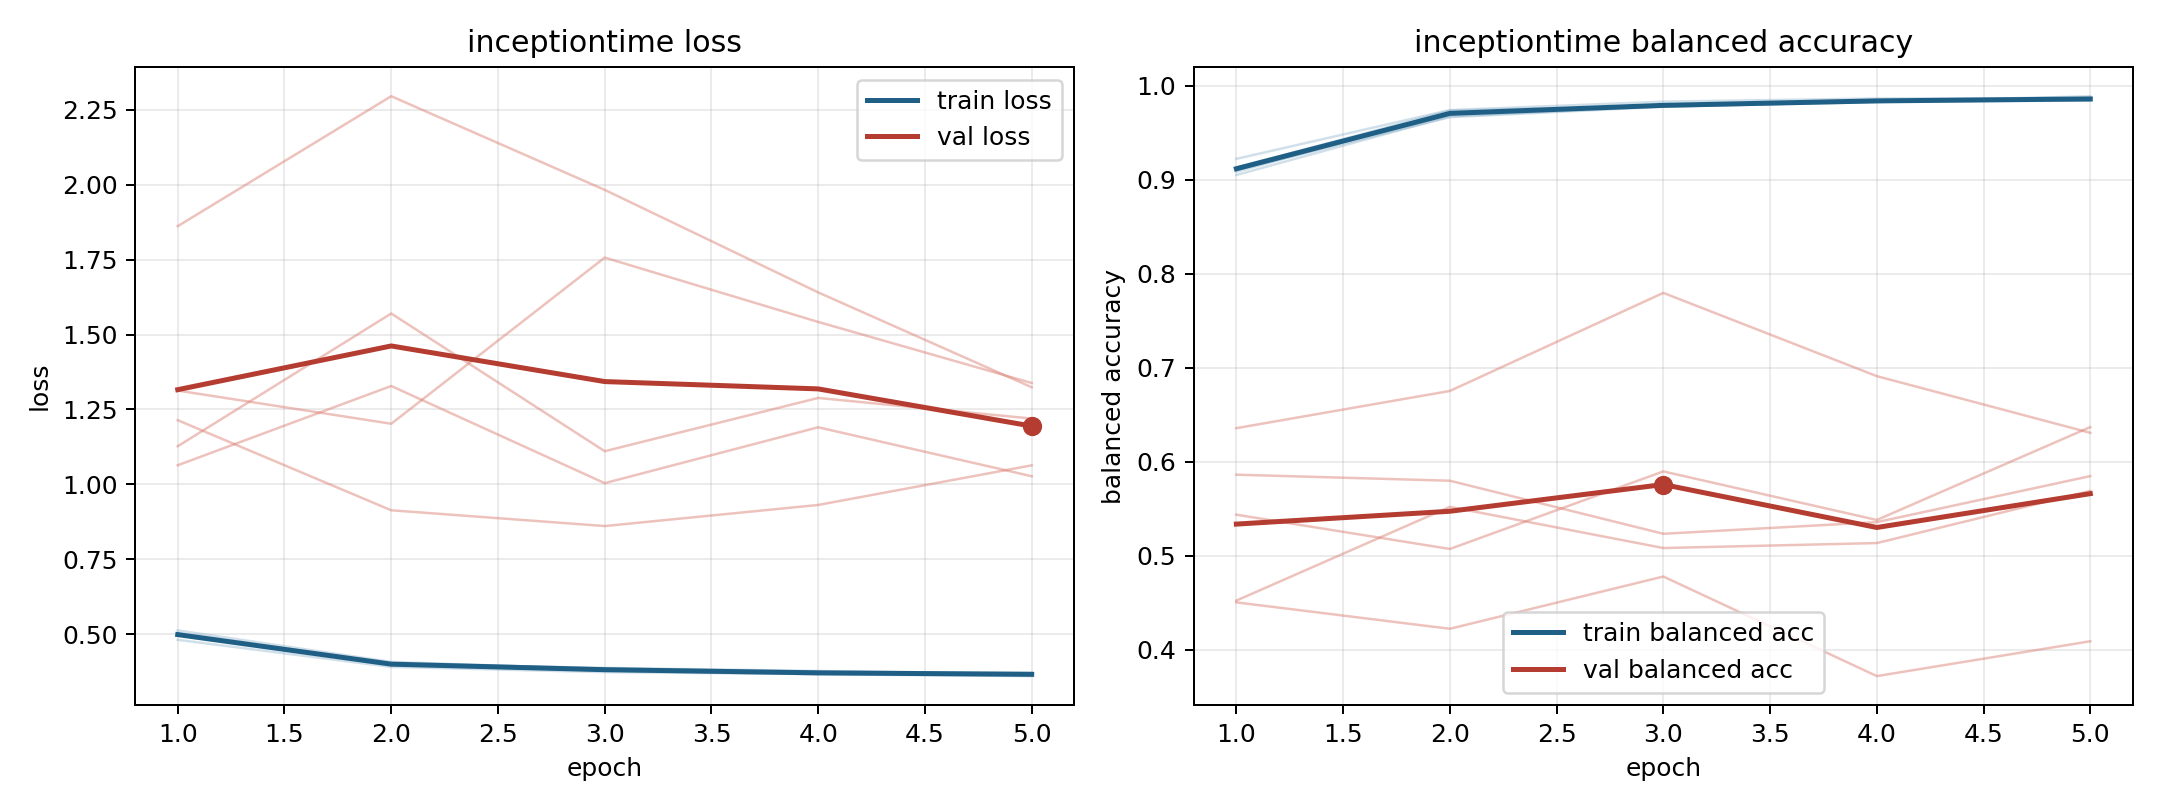

The table this chart was drawn from, first rows:
model, fold, epoch, train_loss, train_balanced_accuracy, val_loss, val_balanced_accuracy
inceptiontime, 1, 1, 0.4975, 0.9099, 1.313, 0.5864
inceptiontime, 1, 2, 0.4002, 0.9665, 1.202, 0.5799
inceptiontime, 1, 3, 0.3792, 0.9775, 1.757, 0.5235
inceptiontime, 1, 4, 0.3667, 0.9832, 1.542, 0.5359
inceptiontime, 1, 5, 0.3607, 0.9851, 1.338, 0.5849
inceptiontime, 2, 1, 0.5044, 0.9084, 1.064, 0.5438
inceptiontime, 2, 2, 0.4022, 0.9711, 1.328, 0.5074
inceptiontime, 2, 3, 0.388, 0.9778, 1.004, 0.5898
inceptiontime, 2, 4, 0.3778, 0.9825, 1.191, 0.5382
inceptiontime, 2, 5, 0.3667, 0.9887, 1.027, 0.637
inceptiontime, 3, 1, 0.4817, 0.9221, 1.861, 0.4525
inceptiontime, 3, 2, 0.3913, 0.974, 2.295, 0.5522
inceptiontime, 3, 3, 0.374, 0.983, 1.983, 0.5084
inceptiontime, 3, 4, 0.3674, 0.9863, 1.64, 0.5137
inceptiontime, 3, 5, 0.3641, 0.9868, 1.324, 0.5691
inceptiontime, 4, 1, 0.4991, 0.9128, 1.214, 0.6358
inceptiontime, 4, 2, 0.4012, 0.9734, 0.9138, 0.6754
inceptiontime, 4, 3, 0.3857, 0.9787, 0.8612, 0.7796
inceptiontime, 4, 4, 0.3749, 0.9833, 0.9315, 0.6911
inceptiontime, 4, 5, 0.3722, 0.984, 1.064, 0.6309
inceptiontime, 5, 1, 0.513, 0.905, 1.127, 0.4506
inceptiontime, 5, 2, 0.4079, 0.9673, 1.57, 0.4225
inceptiontime, 5, 3, 0.3836, 0.9781, 1.111, 0.4781
inceptiontime, 5, 4, 0.3712, 0.9834, 1.288, 0.3722
inceptiontime, 5, 5, 0.3693, 0.9844, 1.22, 0.4093
